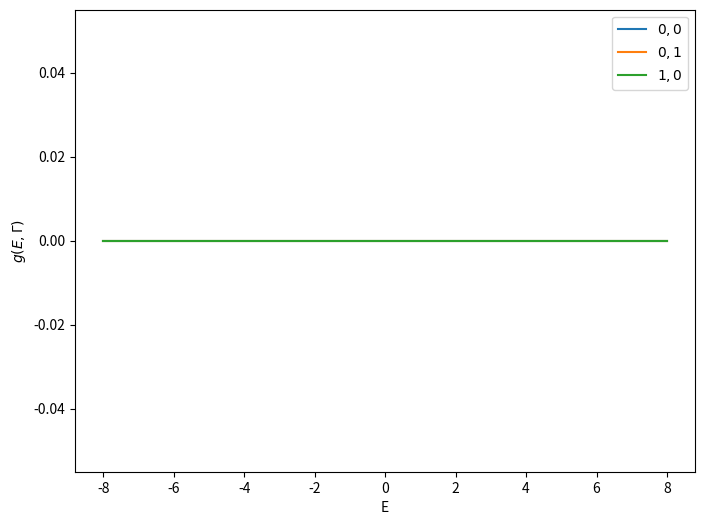

Write the Python code that produced this figure. (Note: this script raises an exception after producing the figure.)
import matplotlib.pyplot as plt
import numpy as np
from numpy import linalg as LA

# onsite energy
e = 0

# hopping term

V = -1

gamma = 0.05
# number of atoms
N = 81
N_h = (N + 1) / 2  # N_h is defined in the manual
N_hprime = (N - 1) / 2
ones = np.ones((1, N * N))[0]  # just 1 x N*N matrix were all elements are 1
phi_i = np.diag(ones, k=0)  # N*N x N*N matrix with were all elemnts in the main diagonal = 1


def H(N):  # The Hamiltonian
    H = np.zeros((N * N, N * N))  # to create a zero matrix
    N_h = (N + 1) / 2  # N_h is defined in the manual
    N_hprime = (N - 1) / 2
    m = []
    for i in range(N * N):
        m.append(i)
    for i in m:
        if i - N + 1 >= N:
            H[i][i - N] = H[i - N][i] = V
        if i + N + 1 <= N * N:
            H[i][i + N] = H[i + N][i] = V
        if (i + 1 + 1) % N != 1 and i + 1 + 1 <= N * N:
            H[i][i + 1] = H[i + 1][i] = V
        if (i + 1 - 1) % N != 0 and i + 1 - 1 >= 1:
            H[i][i - 1] = H[i - 1][i] = V
    for i in m:
        H[i][i] = e
    return H


print(H(N))

E_lambda, psi_lambda = LA.eig(H(N))
print(E_lambda)
print(psi_lambda)


def g(E, i):
    a = []
    for lam in range(N * N):  # the set of lambda
        num = abs(np.dot(phi_i[:, i], psi_lambda[:, lam])) ** 2
        den = (E - E_lambda[lam]) ** (2) + gamma ** 2

        a.append(num / den)

    return (gamma / np.pi) * sum(a)


def convert_site_to_m(a):  # This converts the site to m
    m = N * (a[0] + N_h - 1) + (a[1] + N_h)
    return int(m)


E = np.linspace(-8, 8, 1000)

plt.figure(figsize=(8, 6))

plt.plot(E, g(E, convert_site_to_m([0, 0])), label=r'$0,0$')
plt.plot(E, g(E, convert_site_to_m([0, 1])), label=r'$0,1$')
plt.plot(E, g(E, convert_site_to_m([1, 0])), label=r'$1,0$')
# plt.plot(E,g(E,convert_site_to_m([2,0])), label=r'$2,0$')
# plt.plot(E,g(E,convert_site_to_m([2,1])), label=r'$2,1$')
# plt.plot(E,g(E,convert_site_to_m([2,2])), label=r'$2,2$')


plt.ylabel(r'$g(E,\Gamma)$')
plt.xlabel('E')
plt.legend()
plt.show()

import matplotlib.pyplot as plt
import numpy as np
from numpy import linalg as LA

e = 0

# hopping term

V = -1

gamma = 0.05
# number of atoms
N = 81
N_h = (N + 1) / 2  # N_h is defined in the manual
N_hprime = (N - 1) / 2
ones = np.ones((1, N * N))[0]  # just 1 x N*N matrix were all elements are 1
phi_i = np.diag(ones, k=0)  # N*N x N*N matrix with were all elemnts in the main diagonal = 1


def H(N):  # The Hamiltonian
    H = np.zeros((N * N, N * N))  # to create a zero matrix
    N_h = (N + 1) / 2  # N_h is defined in the manual
    N_hprime = (N - 1) / 2
    m = []
    for i in range(N * N):
        m.append(i)
    for i in m:
        if i - N + 1 >= N:
            H[i][i - N] = H[i - N][i] = V
        if i + N + 1 <= N * N:
            H[i][i + N] = H[i + N][i] = V
        if (i + 1 + 1) % N != 1 and i + 1 + 1 <= N * N:
            H[i][i + 1] = H[i + 1][i] = V
        if (i + 1 - 1) % N != 0 and i + 1 - 1 >= 1:
            H[i][i - 1] = H[i - 1][i] = V
    for i in m:
        H[i][i] = e
    return H


print(H(N))

eigval, eigvec = LA.eig(H(N))


# print(E_lambda)
# print(psi_lambda)


def LocalDensityOfState(E, Eigvec, gamma, I):
    summa = 0
    for p in range(len(Eigvec[0])):
        numerator = abs((Eigvec[I][p])) ** 2
        denominator = (E - eigval[p]) ** 2 + gamma ** 2
        summa += numerator / denominator
    return summa * gamma / np.pi


# def g(E,i):

# a=[]
# for lam in range(N): #the set of lambda
# num= abs(np.dot(phi_i[:,i],psi_lambda[:,lam]))**2
# den=  (E-E_lambda[lam])**(2) + gamma**2

# a.append(num/den)


# return (gamma/np.pi)*sum(a)

def convert_site_to_m(a):  # This converts the site to m
    m = N * (a[0] + N_h - 1) + (a[1] + N_h)
    return int(m - 1)


E = np.linspace(-8, 8, 1000)
G = []
for i in range(len(E)):
    G.append(LocalDensityOfState(E, eigvec, 0.05, convert_site_to_m([0, 0])))
print(G)
plt.figure(figsize=(8, 6))

plt.plot(E, LocalDensityOfState(E, eigvec, 0.05, convert_site_to_m([0, 0])), label=r'$0,0$')
plt.plot(E, LocalDensityOfState(E, eigvec, 0.05, convert_site_to_m([0, 1])), label=r'$0,1$')
plt.plot(E, LocalDensityOfState(E, eigvec, 0.05, convert_site_to_m([1, 1])), label=r'$1,0$')
plt.plot(E, LocalDensityOfState(E, eigvec, 0.05, convert_site_to_m([2, 0])), label=r'$2,0$')
plt.plot(E, LocalDensityOfState(E, eigvec, 0.05, convert_site_to_m([2, 1])), label=r'$2,1$')
plt.plot(E, LocalDensityOfState(E, eigvec, 0.05, convert_site_to_m([2, 2])), label=r'$2,2$')

plt.ylabel(r'$g(E,\Gamma)$')
plt.xlabel('E')
plt.legend()
plt.show()